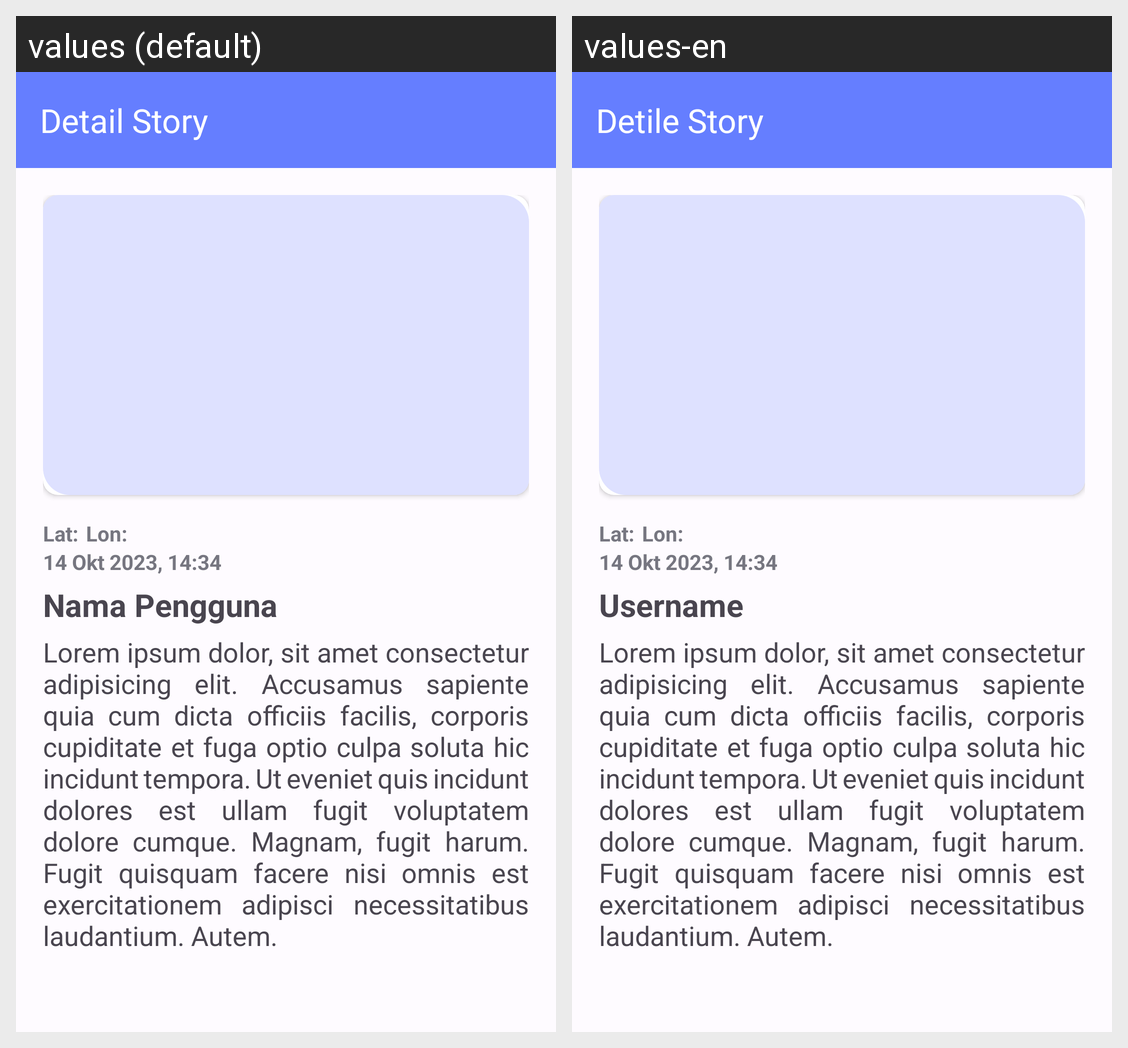

The same Android screen rendered under two of its app's locales, left to right. List the strings drawn on it with the default value and each locale's translation.
Android screen res/layout/activity_detail_stroy.xml rendered under 2 locales, left to right: values (default), values-en. Device: Nexus 5 (rendered at 1080×1920; each locale shown at half size, 540×960, under a caption strip naming it); theme Theme.TangStory.
Strings drawn on this screen, with the default value and each locale's value (text and hints the layout hard-codes, and strings that could not be matched under every locale, appear in the picture but are not listed):

detail_story
  values: Detail Story
  values-en: Detile Story

lat
  values: Lat:
  values-en: Lat:

lon
  values: Lon:
  values-en: Lon:

date_time
  values: 14 Okt 2023, 14:34
  values-en: 14 Okt 2023, 14:34

story_name
  values: Nama Pengguna
  values-en: Username

story_description
  values: Lorem ipsum dolor, sit amet consectetur adipisicing elit. Accusamus sapiente quia cum dicta officiis facilis, corporis cupiditate et fuga optio culpa soluta hic incidunt tempora. Ut eveniet quis incidunt dolores est ullam fugit voluptatem dolore cumque. Magnam, fugit harum. Fugit quisquam facere nisi omnis est exercitationem adipisci necessitatibus laudantium. Autem.
  values-en: Lorem ipsum dolor, sit amet consectetur adipisicing elit. Accusamus sapiente quia cum dicta officiis facilis, corporis cupiditate et fuga optio culpa soluta hic incidunt tempora. Ut eveniet quis incidunt dolores est ullam fugit voluptatem dolore cumque. Magnam, fugit harum. Fugit quisquam facere nisi omnis est exercitationem adipisci necessitatibus laudantium. Autem.
